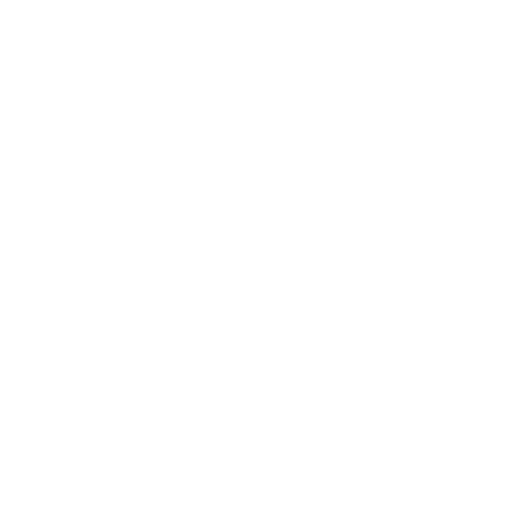
t = 0.00 s
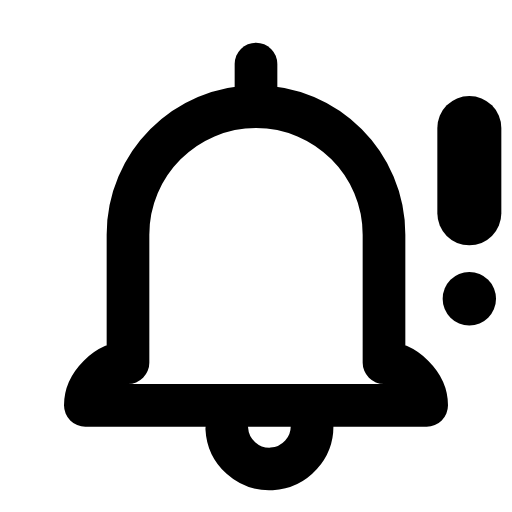
t = 1.25 s
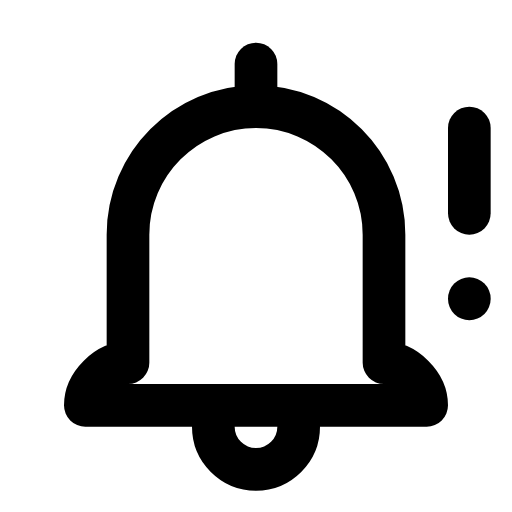
t = 2.53 s
t = 3.80 s: frame unchanged from t = 2.53 s, image omitted
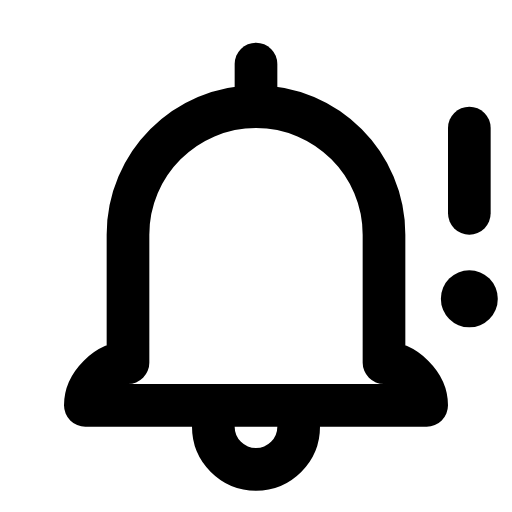
t = 4.80 s
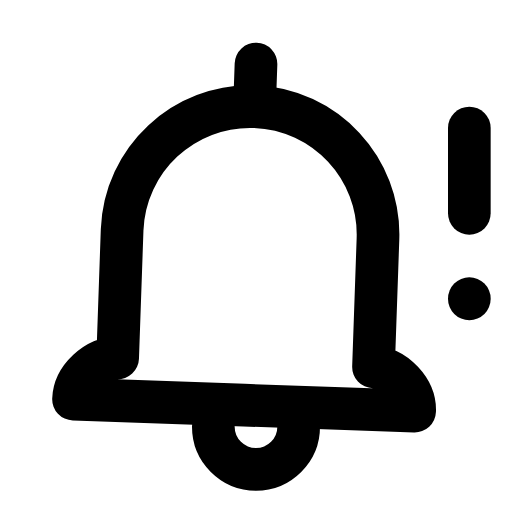
t = 6.20 s

The animated SVG that drew these frames (rendered in a browser with its animation timeline set to each time). Animation: 10 SMIL elements (animate=7,animateTransform=3); one cycle of 6.20 s, repeats indefinitely.

<svg xmlns="http://www.w3.org/2000/svg" width="32" height="32" viewBox="0 0 24 24"><g fill="none" stroke="currentColor" stroke-linecap="round" stroke-linejoin="round" stroke-width="2"><path stroke-dasharray="4" d="M12 3v2"><animate fill="freeze" attributeName="stroke-dashoffset" dur="0.2s" values="4;0"/><animateTransform attributeName="transform" dur="6s" keyTimes="0;0.05;0.15;0.2;1" repeatCount="indefinite" type="rotate" values="0 12 3;3 12 3;-3 12 3;0 12 3;0 12 3"/></path><path stroke-dasharray="30" stroke-dashoffset="30" d="M12 5c-3.31 0 -6 2.69 -6 6l0 6c-1 0 -2 1 -2 2h8M12 5c3.31 0 6 2.69 6 6l0 6c1 0 2 1 2 2h-8"><animateTransform attributeName="transform" dur="6s" keyTimes="0;0.05;0.15;0.2;1" repeatCount="indefinite" type="rotate" values="0 12 3;3 12 3;-3 12 3;0 12 3;0 12 3"/><animate fill="freeze" attributeName="stroke-dashoffset" begin="0.2s" dur="0.4s" to="0"/></path><path stroke-dasharray="10" stroke-dashoffset="10" d="M10 20c0 1.1 0.9 2 2 2c1.1 0 2 -0.9 2 -2"><animateTransform attributeName="transform" begin="0.2s" dur="6s" keyTimes="0;0.05;0.15;0.2;1" repeatCount="indefinite" type="rotate" values="0 12 8;6 12 8;-6 12 8;0 12 8;0 12 8"/><animate fill="freeze" attributeName="stroke-dashoffset" begin="0.7s" dur="0.2s" to="0"/></path><path stroke-dasharray="6" stroke-dashoffset="6" d="M22 6v4"><animate attributeName="stroke-width" begin="0.9s" dur="3s" keyTimes="0;0.1;0.2;0.3;1" repeatCount="indefinite" values="2;3;3;2;2"/><animate fill="freeze" attributeName="stroke-dashoffset" begin="0.9s" dur="0.2s" to="0"/></path><path stroke-dasharray="4" stroke-dashoffset="4" d="M22 14v0.01"><animate attributeName="stroke-width" begin="1.1s" dur="3s" keyTimes="0;0.1;0.2;0.3;1" repeatCount="indefinite" values="2;3;3;2;2"/><animate fill="freeze" attributeName="stroke-dashoffset" begin="1.1s" dur="0.2s" to="0"/></path></g></svg>
